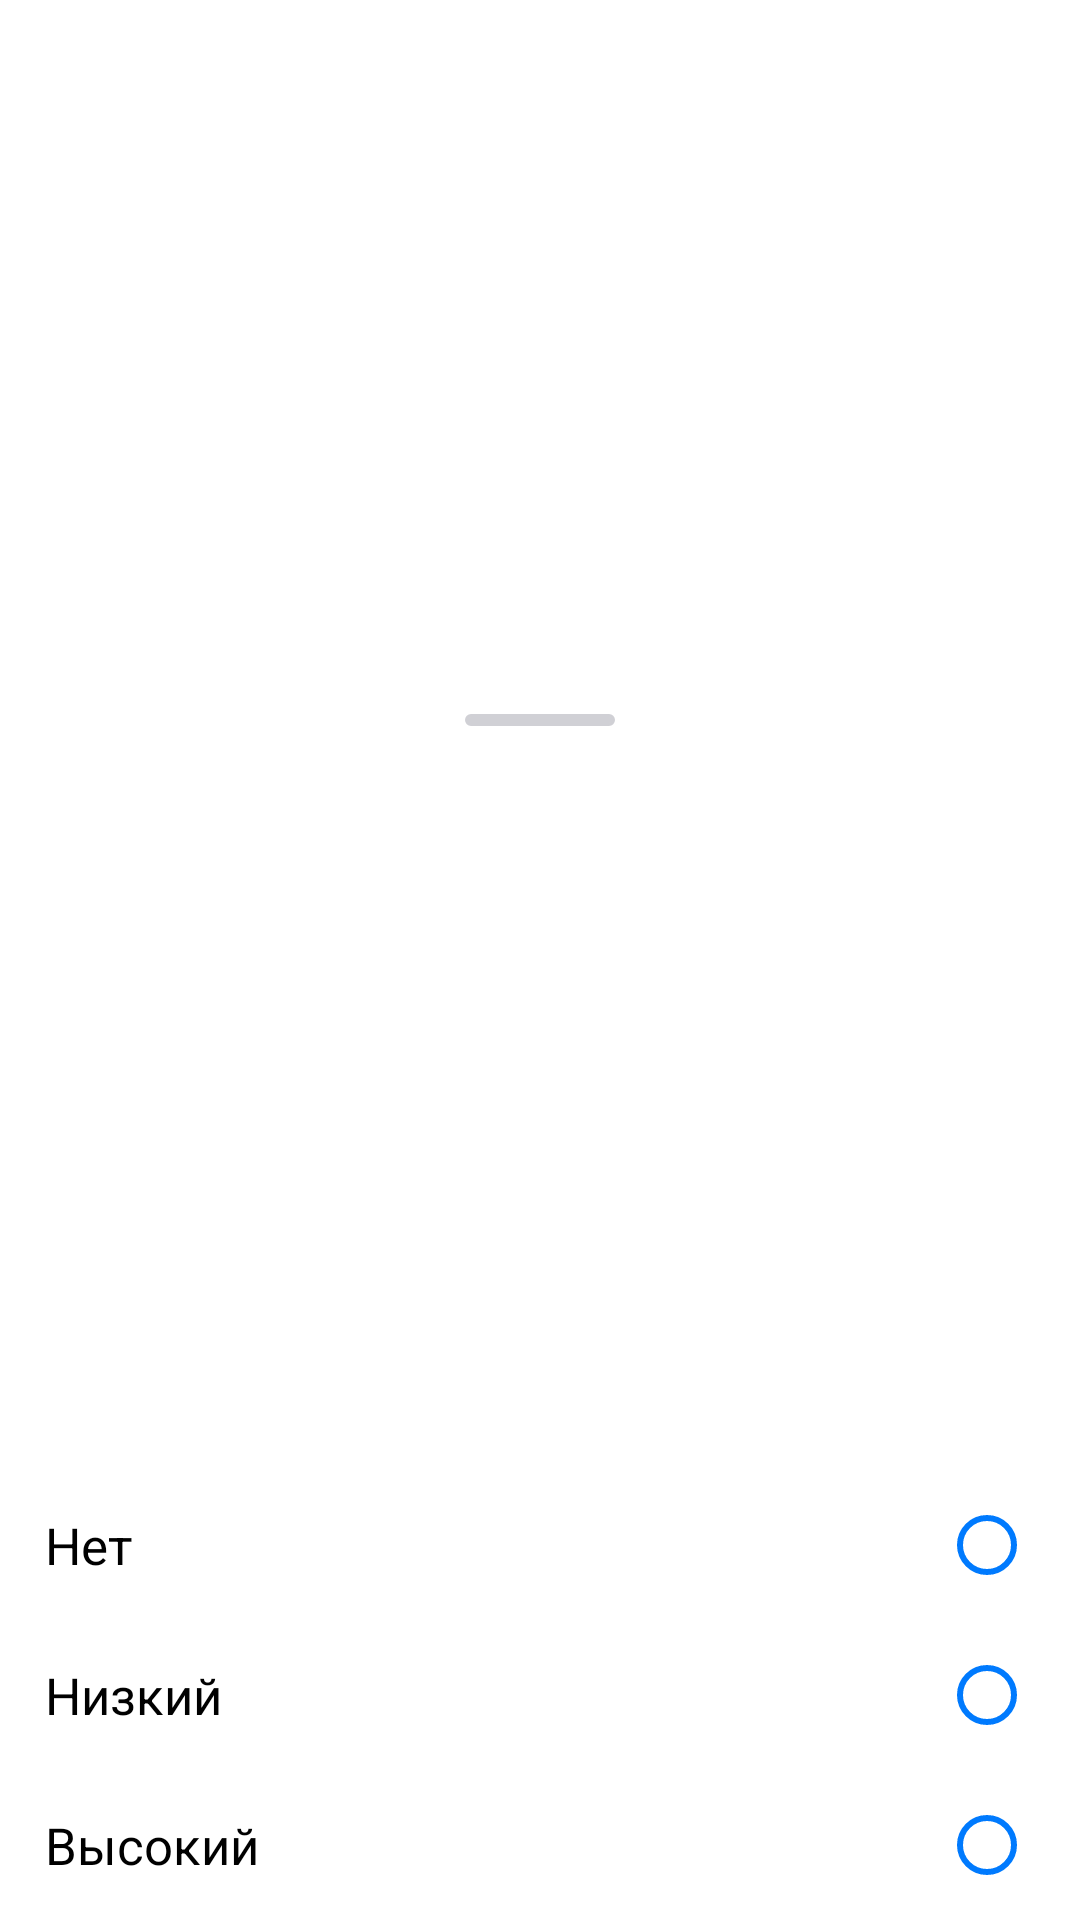

Here is an Android app screen rendered from its layout file. Give the layout XML and the strings, colors and styles it references.
<!-- AndroidManifest.xml: application theme Theme.ToDoApp -->
<!-- res/layout/edit_fragment_bottom_sheet.xml -->
<?xml version="1.0" encoding="utf-8"?>
<androidx.constraintlayout.widget.ConstraintLayout xmlns:android="http://schemas.android.com/apk/res/android"
    android:layout_width="match_parent"
    android:layout_height="wrap_content"
    xmlns:app="http://schemas.android.com/apk/res-auto"
    >


    <View
        android:layout_width="50dp"
        android:layout_height="4dp"
        app:layout_constraintBottom_toTopOf="@+id/body"
        android:background="@drawable/rv"
        android:backgroundTint="@color/gray_light"
        android:layout_marginVertical="6dp"
        app:layout_constraintTop_toTopOf="parent"
        app:layout_constraintStart_toStartOf="parent"
        app:layout_constraintEnd_toEndOf="parent"
        />

    <RelativeLayout
        android:id="@+id/body"
        android:layout_width="match_parent"
        android:layout_height="wrap_content"
        app:layout_constraintBottom_toBottomOf="parent"
        app:layout_constraintStart_toStartOf="parent"
        app:layout_constraintEnd_toEndOf="parent"
        android:orientation="vertical"
        android:background="@drawable/circle_corners"
        android:paddingTop="10dp"
        android:paddingHorizontal="15dp"
        >

        <RadioGroup
            android:id="@+id/radio_group"
            android:layout_width="match_parent"
            android:layout_height="wrap_content"
            android:layout_alignParentEnd="true"
            android:orientation="vertical"
            >
            <com.google.android.material.radiobutton.MaterialRadioButton
                android:id="@+id/no"
                android:layout_width="match_parent"
                android:layout_height="50dp"
                android:layout_gravity="start"
                android:button="@null"
                android:drawableEnd="?android:attr/listChoiceIndicatorSingle"
                android:drawableTint="@color/blue"
                android:textAlignment="textStart"
                android:text="Нет"
                style="@style/H1"

                />
            <com.google.android.material.radiobutton.MaterialRadioButton
                android:id="@+id/low"
                android:layout_width="match_parent"
                android:layout_height="50dp"
                android:layout_gravity="start"
                android:button="@null"
                android:drawableEnd="?android:attr/listChoiceIndicatorSingle"
                android:drawableTint="@color/blue"
                android:textAlignment="textStart"
                android:text="Низкий"
                style="@style/H1"

                />
            <com.google.android.material.radiobutton.MaterialRadioButton
                android:id="@+id/high"
                android:layout_width="match_parent"
                android:layout_height="50dp"
                android:layout_gravity="start"
                android:button="@null"
                android:drawableEnd="?android:attr/listChoiceIndicatorSingle"
                android:drawableTint="@color/blue"
                android:textAlignment="textStart"
                android:text="Высокий"
                style="@style/H1"

                />
        </RadioGroup>

    </RelativeLayout>

</androidx.constraintlayout.widget.ConstraintLayout>
<!-- resources referenced by this layout -->
<resources>
  <color name="blue">#007AFE</color>
  <color name="gray_light">#D0D0D5</color>
  <!-- drawable circle_corners (drawable) -->
  <?xml version="1.0" encoding="utf-8"?>
  <shape android:shape="rectangle" xmlns:android="http://schemas.android.com/apk/res/android">
      <corners
          android:topLeftRadius="16dp"
          android:topRightRadius="16dp"
          />
      <solid
          android:color="@color/back_secondary"
          />
  </shape>
  <!-- drawable rv (drawable) -->
  <?xml version="1.0" encoding="UTF-8"?>
  <shape xmlns:android="http://schemas.android.com/apk/res/android">
      <solid android:color="@color/back_secondary"/>
      <stroke android:width="1dp" android:color="@color/back_secondary" />
      <corners android:radius="15dp"/>
      <padding android:left="0dp" android:top="0dp" android:right="0dp" android:bottom="0dp" />
  </shape>
  <style name="H1" parent="Widget.AppCompat.TextView">
          <item name="android:textSize">17sp</item>
          <item name="android:textColor">@color/primary</item>
      </style>
  <style name="Theme.ToDoApp" parent="Theme.MaterialComponents.DayNight.NoActionBar">
          <item name="colorPrimary">@color/primary</item>
          <item name="colorPrimaryVariant">@color/secondary</item>
          <item name="colorOnPrimary">@color/primary</item>
          <item name="colorSecondary">@color/blue</item>
          <item name="colorSecondaryVariant">@color/secondary</item>
          <item name="colorOnSecondary">@color/secondary</item>
          <item name="android:windowDrawsSystemBarBackgrounds">true</item>
          <item name="android:statusBarColor">@color/back_primary</item>
          <item name="android:textColorHint">@color/tertiary</item>
          <item name="android:editTextColor">@color/tertiary</item>
          <item name="android:windowLightStatusBar">true</item>
      </style>
  <color name="back_secondary">#FFFFFF</color>
  <color name="primary">#000000</color>
  <color name="secondary">#5C5C5C</color>
  <color name="back_primary">#F6F5F1</color>
  <color name="tertiary">#A0A0A0</color>
</resources>
